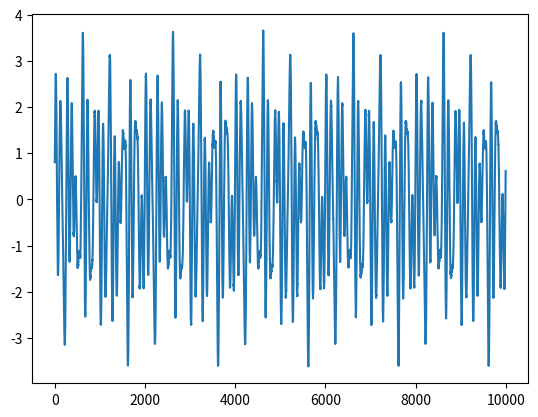

This figure's Python source: (Note: this script raises an exception after producing the figure.)
# 离散时间傅里叶变换的python实现
import numpy as np
import math
import pylab as pl
import scipy.signal as signal
import matplotlib.pyplot as plt

sampling_rate=1000
t1=np.arange(0, 10.0, 1.0/sampling_rate)
#x1 =np.sin(15*np.pi*t1)
x1 = np.sin(7*np.pi*t1) + np.sin(13*np.pi*t1+0.7*np.pi) + 1.3*np.sin(17*np.pi*t1) + np.sin(23*np.pi*t1) + 0.02*np.random.randn(10*sampling_rate)

plt.figure()
plt.plot(x1)
plt.show()

# 傅里叶变换
def fft1(xx):
    # t=np.arange(0, s)
    t=np.linspace(0, 1.0, len(xx))
    f = np.arange(len(xx)/2+1, dtype=complex)
    for index in range(len(f)):
        f[index]=complex(np.sum(np.cos(2*np.pi*index*t)*xx), -np.sum(np.sin(2*np.pi*index*t)*xx))
    return f

# len(x1)
xf=fft1(x1)/len(x1)
freqs = np.linspace(0, sampling_rate/2, len(x1)/2+1)
plt.figure(figsize=(16,4))
plt.plot(freqs,2*np.abs(xf),'r--')

plt.xlabel("Frequency(Hz)")
plt.ylabel("Amplitude($m$)")
plt.title("Amplitude-Frequency curve")

plt.show()


plt.figure(figsize=(16,4))
plt.plot(freqs,2*np.abs(xf),'r--')

plt.xlabel("Frequency(Hz)")
plt.ylabel("Amplitude($m$)")
plt.title("Amplitude-Frequency curve")
plt.xlim(0,20)
plt.show()
